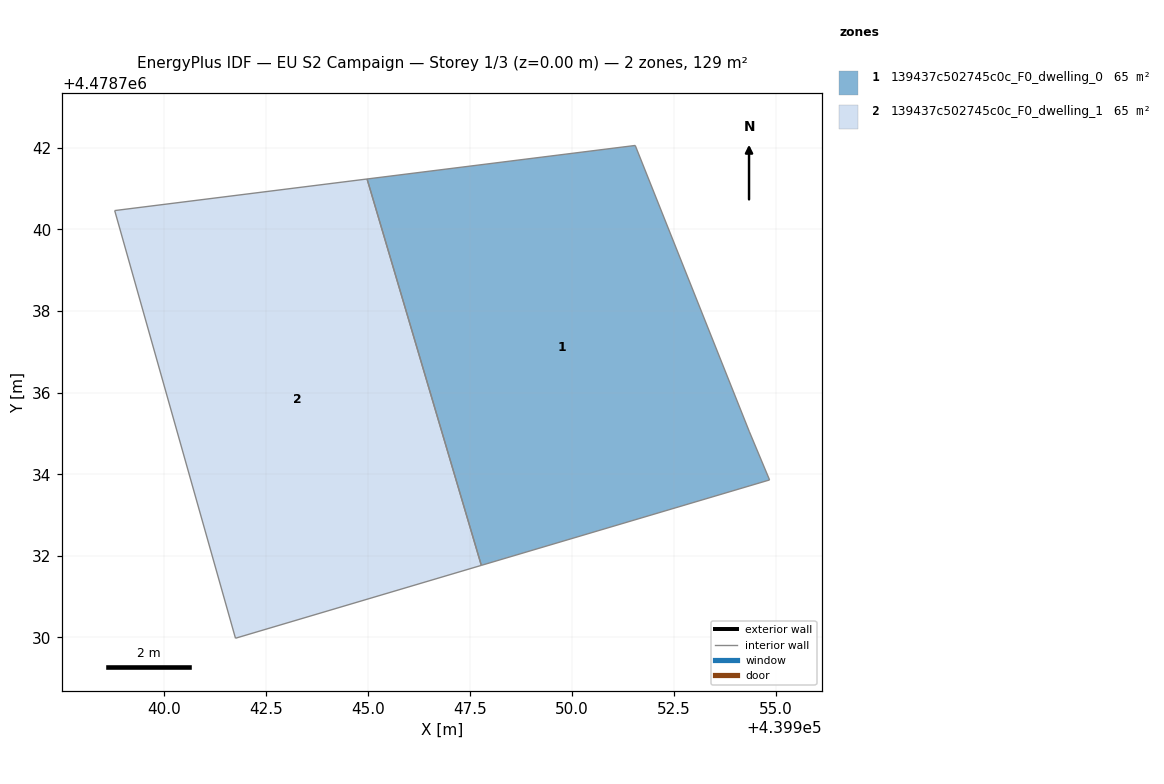
=== STOREY PLAN SPEC (per zone: floor XY polygon, exterior-wall plan segments, windows/doors) ===
zone 1: 139437c502745c0c_F0_dwelling_0  (64.6 m²)
  floor: (439951.54, 4478742.06) (439954.34, 4478735.05) (439954.84, 4478733.86) (439947.77, 4478731.77) (439944.97, 4478741.24)
  interior walls: 5
zone 2: 139437c502745c0c_F0_dwelling_1  (64.6 m²)
  floor: (439944.97, 4478741.24) (439947.77, 4478731.77) (439941.75, 4478729.98) (439938.79, 4478740.46)
  interior walls: 4

=== DERIVED (storey summary) ===
Building: EU S2 Campaign
Storey: 1 of 3  (floor level z = 0.00 m)
Storey gross floor area: 129.2 m²
Zones on this storey: 2
  - 139437c502745c0c_F0_dwelling_0: floor 64.6 m²
  - 139437c502745c0c_F0_dwelling_1: floor 64.6 m²
Zone adjacency (shared interzone walls):
  - 139437c502745c0c_F0_dwelling_0 ↔ 139437c502745c0c_F0_dwelling_1